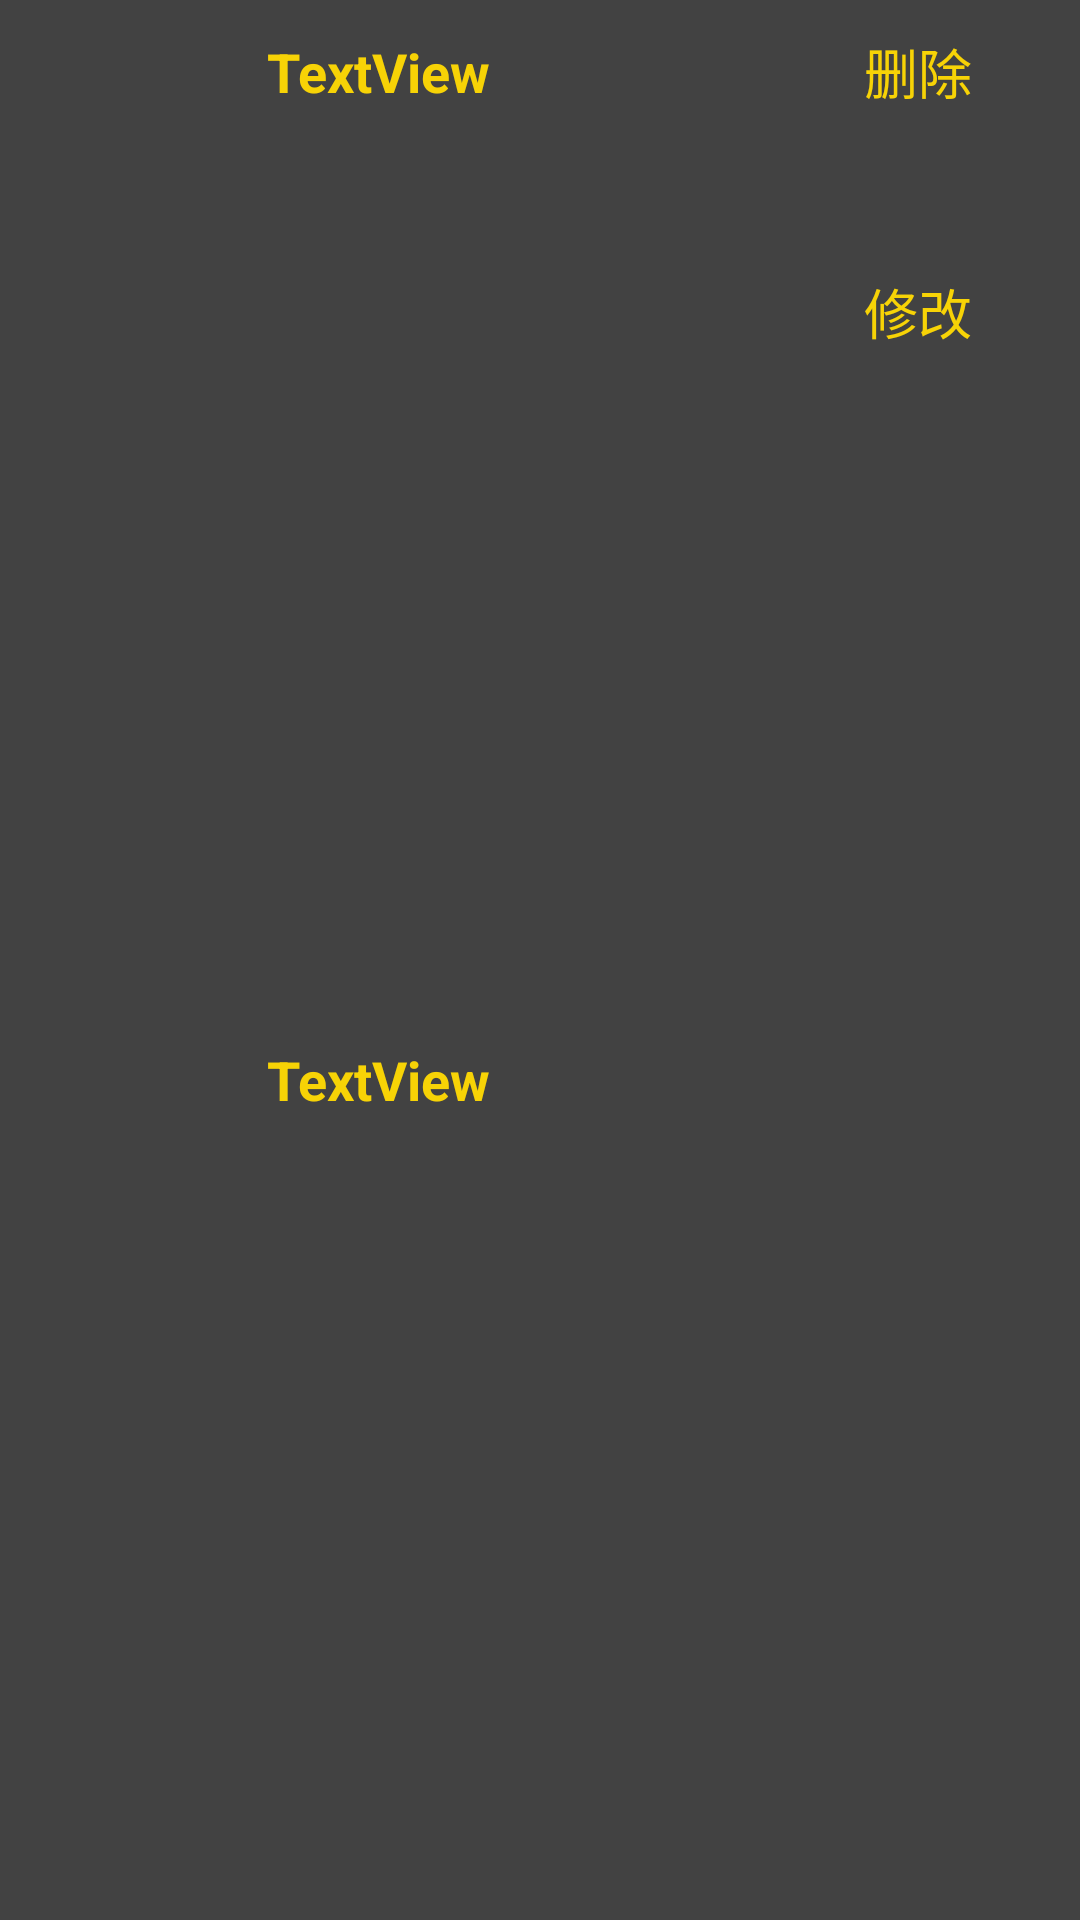

Write the Android layout XML for this screen, with the resource values it uses.
<!-- AndroidManifest.xml: application theme Darkula -->
<!-- res/layout/layout_time_cell.xml -->
<?xml version="1.0" encoding="utf-8"?>

<androidx.constraintlayout.widget.ConstraintLayout xmlns:android="http://schemas.android.com/apk/res/android"
    xmlns:app="http://schemas.android.com/apk/res-auto"
    xmlns:tools="http://schemas.android.com/tools"
    android:layout_width="match_parent"
    android:layout_height="wrap_content">

    <Button
        android:id="@+id/time_cell_delete_btn"
        android:layout_width="0dp"
        android:layout_height="wrap_content"
        android:background="@color/tras"
        android:text="删除"
        android:textSize="18sp"
        app:layout_constraintEnd_toEndOf="parent"
        app:layout_constraintStart_toStartOf="@+id/guideline22"
        app:layout_constraintTop_toTopOf="parent" />

    <androidx.constraintlayout.widget.Guideline
        android:id="@+id/guideline22"
        android:layout_width="wrap_content"
        android:layout_height="wrap_content"
        android:orientation="vertical"
        app:layout_constraintGuide_percent="0.7" />

    <Button
        android:id="@+id/time_cell_edit_btn"
        android:layout_width="0dp"
        android:layout_height="wrap_content"
        android:layout_marginTop="32dp"
        android:background="@color/tras"
        android:text="修改"
        android:textSize="18sp"
        app:layout_constraintEnd_toEndOf="parent"
        app:layout_constraintHorizontal_bias="0.0"
        app:layout_constraintStart_toStartOf="@+id/guideline22"
        app:layout_constraintTop_toBottomOf="@+id/time_cell_delete_btn" />

    <TextView
        android:id="@+id/time_cell_label"
        android:layout_width="0dp"
        android:layout_height="0dp"
        android:gravity="center"
        android:singleLine="false"
        android:text="TextView"
        android:textSize="18sp"
        android:textStyle="bold"
        app:layout_constraintBottom_toBottomOf="@+id/time_cell_delete_btn"
        app:layout_constraintEnd_toStartOf="@+id/guideline22"
        app:layout_constraintStart_toStartOf="parent"
        app:layout_constraintTop_toTopOf="parent" />

    <TextView
        android:id="@+id/time_cell_time"
        android:layout_width="0dp"
        android:layout_height="0dp"
        android:gravity="center"
        android:singleLine="false"
        android:text="TextView"
        android:textSize="18sp"
        android:textStyle="bold"
        app:layout_constraintBottom_toBottomOf="parent"
        app:layout_constraintEnd_toStartOf="@+id/guideline22"
        app:layout_constraintStart_toStartOf="parent"
        app:layout_constraintTop_toTopOf="@+id/time_cell_edit_btn" />

</androidx.constraintlayout.widget.ConstraintLayout>
<!-- resources referenced by this layout -->
<resources>
  <color name="tras">#00FFFFFF</color>
  <style name="Darkula" parent="Theme.AppCompat.Light.NoActionBar">
          <item name="colorPrimary">@color/black</item>
          <item name="colorPrimaryDark">@color/black</item>
          <item name="colorAccent">@color/yellow</item>
          <item name="android:dialogTheme">@style/Darkula</item>
          <item name="android:datePickerDialogTheme">@style/timer_Darkula</item>
          <item name="android:colorBackground">@color/black</item>
          <item name="android:textColor">@color/yellow</item>
          <item name="android:textColorPrimary">@color/yellow</item>
          <item name="android:textColorPrimaryDisableOnly">@color/yellow</item>
          <item name="android:colorForeground">@color/yellow</item>
          <item name="android:textColorHint">@color/yellow</item>
      </style>
  <color name="black">#424242</color>
  <color name="yellow">#F7D306</color>
  <style name="timer_Darkula" parent="android:Theme.Material.Light.Dialog">
          <item name="android:colorBackground">@color/black</item>
          <item name="android:colorAccent">@color/black</item>
          <item name="android:textColorPrimary">@color/yellow</item>
          <item name="android:textColorPrimaryDisableOnly">@color/yellow</item>
          <item name="android:colorForeground">@color/yellow</item>
          <item name="android:textColorHint">@color/yellow</item>
      </style>
</resources>
